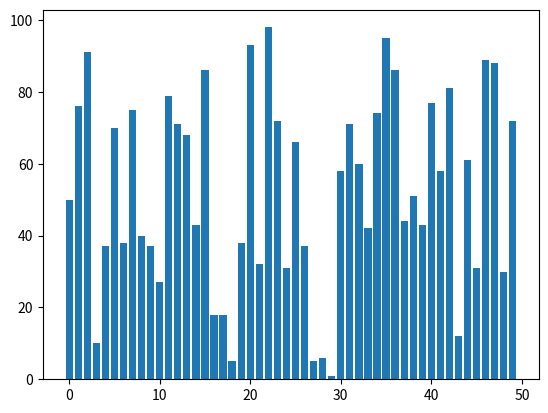
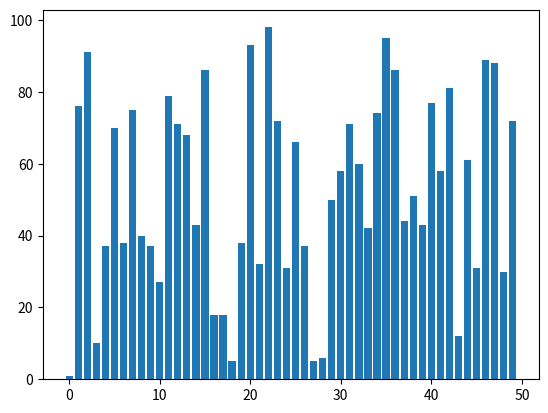
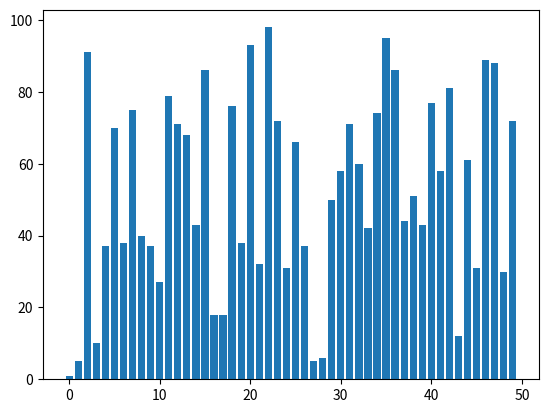
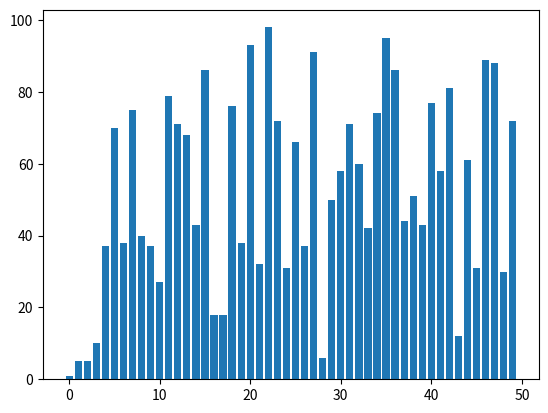
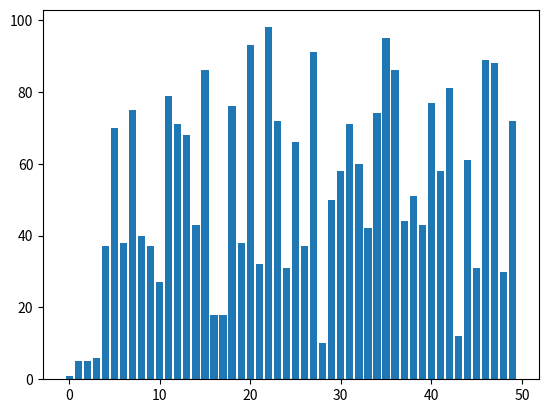
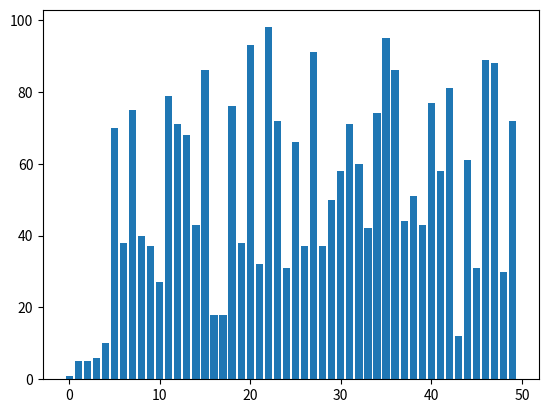
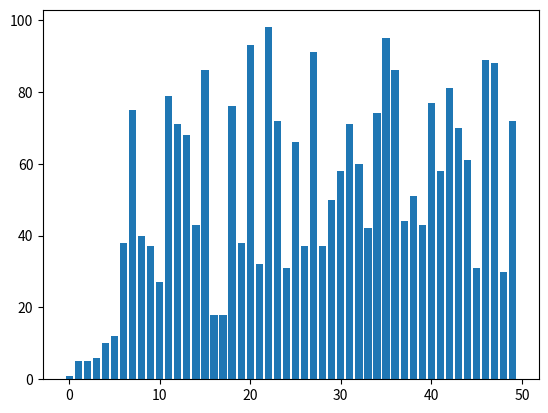
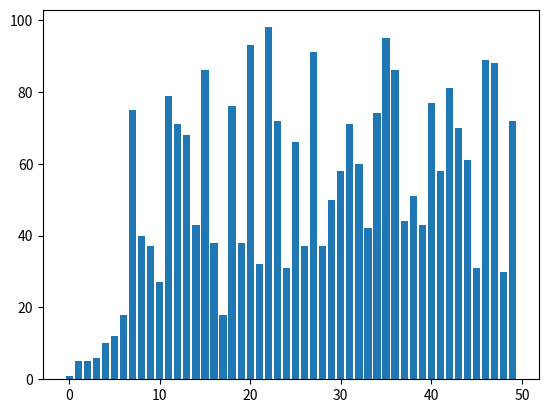
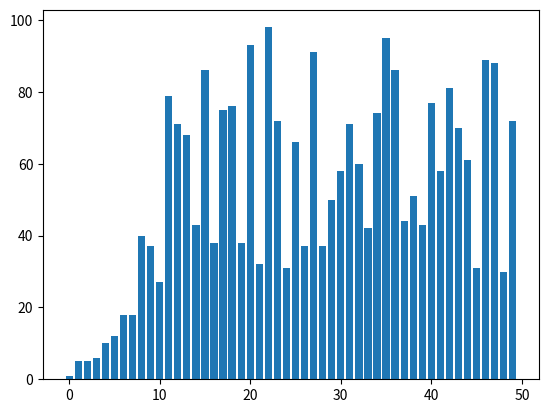
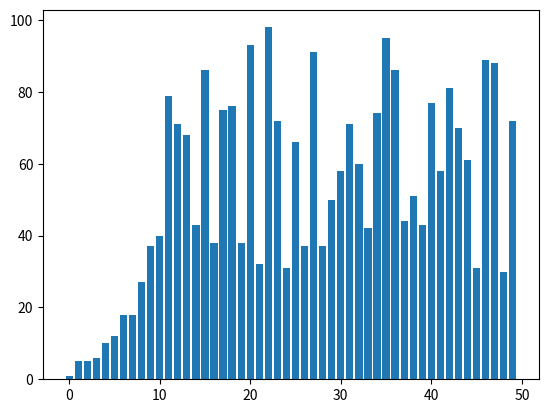
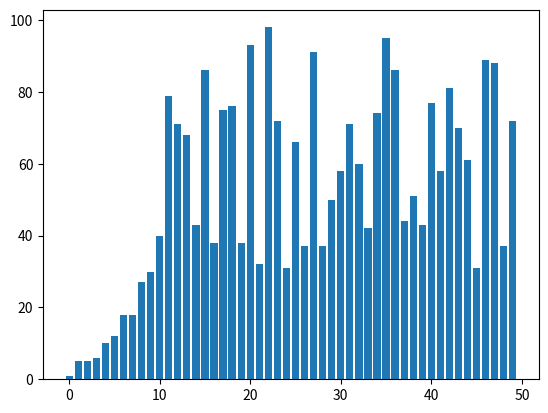
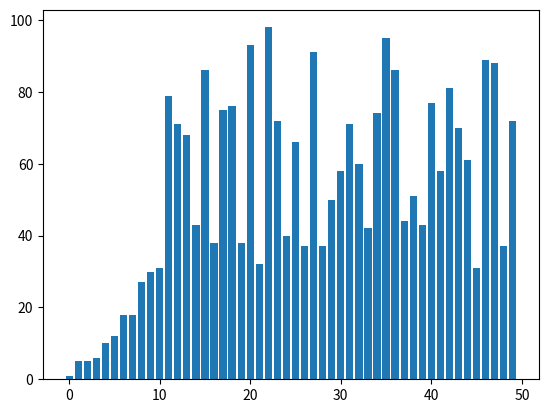
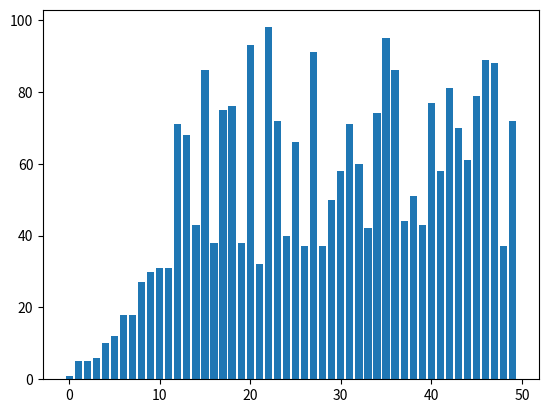
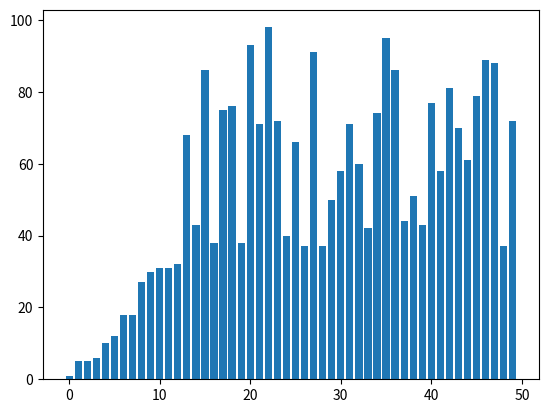
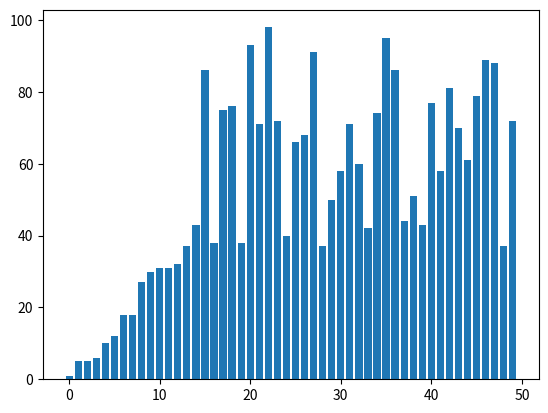
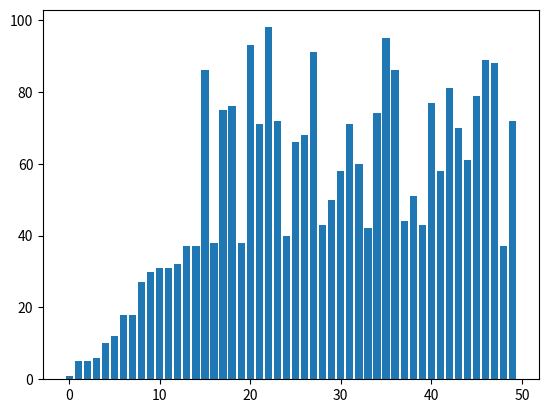

Source code (Python) for these figures, in order:
import matplotlib.pyplot as plt
import numpy as np

lst = np.random.randint(1, 100, 50)
x = np.arange(0, 50, 1)

#bubble Sort
def bubbleSort(lst):
    for i in range(len(lst)):
        for j in range(0, len(lst)-i-1):
            plt.bar(x, lst)
            plt.pause(0.0001)
            plt.clf()
            if lst[j] > lst[j+1]:
                lst[j], lst[j+1] = lst[j+1], lst[j]

    plt.show()

#gnome Sort
def gnomeSort(lst):
    index = 0
    while index < len(lst):
        if index == 0:
            index = index + 1
        if lst[index] >= lst[index - 1]:
            index = index + 1
        else:
            lst[index], lst[index - 1] = lst[index - 1], lst[index]
            index = index - 1
        plt.bar(x, lst)
        plt.pause(0.0001)
        plt.clf()
    return lst

#insertion Sort
def insertionSort(lst):
    if (n := len(lst)) <= 1: return
    for i in range(1, n):
        key = lst[i]
        j = i - 1

        while j >= 0 and key < lst[j]:
            lst[j + 1] = lst[j]
            j -= 1
            plt.bar(x, lst)
            plt.pause(0.0001)
            plt.clf()
        lst[j + 1] = key

    return lst

#cockail Sort
def cocktailSort(lst):
    n = len(lst)
    swapped, start, end = True, 0, n - 1

    while (swapped == True):
        swapped = False

        for i in range(start, end):
            if (lst[i] > lst[i + 1]):
                lst[i], lst[i + 1] = lst[i + 1], lst[i]
                swapped = True
            plt.bar(x, lst)
            plt.pause(0.0001)
            plt.clf()

        if (swapped == False): break

        swapped, end = False, end - 1

        for i in range(end - 1, start - 1, -1):
            if (lst[i] > lst[i + 1]):
                lst[i], lst[i + 1] = lst[i + 1], lst[i]
                swapped = True
            plt.bar(x, lst)
            plt.pause(0.0001)
            plt.clf()

        start = start + 1

    return lst



def heapify(lst, n, i):
    largest = i
    l = 2 * i + 1
    r = 2 * i + 2

    if l < n and lst[i] < lst[l]:largest = l
    if r < n and lst[largest] < lst[r]: largest = r

    if largest != i:
        (lst[i], lst[largest]) = (lst[largest], lst[i])
        heapify(lst, n, largest)
#heap Sort
def heapSort(arr):
    n = len(arr)

    for i in range(n // 2 - 1, -1, -1):
        heapify(arr, n, i)
        plt.bar(x, lst)
        plt.pause(0.0001)
        plt.clf()

    for i in range(n - 1, 0, -1):
        (arr[i], arr[0]) = (arr[0], arr[i])
        heapify(arr, i, 0)
        plt.bar(x, lst)
        plt.pause(0.0001)
        plt.clf()



def partition(array, low, high):
    pivot = array[high]
    i = low - 1

    for j in range(low, high):
        if array[j] <= pivot:
            i += 1
            (array[i], array[j]) = (array[j], array[i])
        plt.bar(x, lst)
        plt.pause(0.001)
        plt.clf()

    (array[i + 1], array[high]) = (array[high], array[i + 1])
    return i + 1
#quick Sort
def quickSort(lst, low, high):
    if low < high:
        pi = partition(lst, low, high)
        quickSort(lst, low, pi - 1)
        quickSort(lst, pi + 1, high)
        plt.bar(x, lst)
        plt.pause(0.001)
        plt.clf()

#selection Sort
def selectionSort(lst):
    for ind in range(len(lst)):
        min_index = ind

        for j in range(ind + 1, len(lst)):
            if lst[j] < lst[min_index]:
                min_index = j

        plt.bar(x, lst)
        plt.pause(0.001)
        plt.clf()
        (lst[ind], lst[min_index]) = (lst[min_index], lst[ind])


selectionSort(lst)
